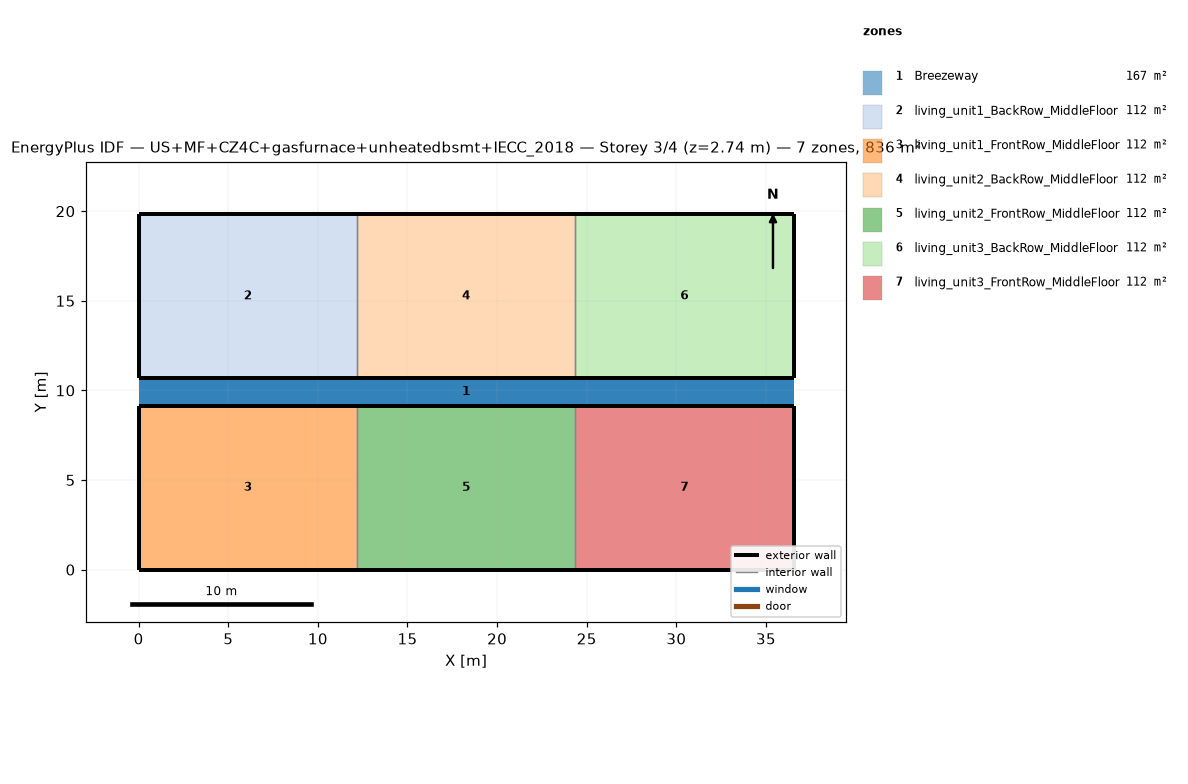
=== STOREY PLAN SPEC (per zone: floor XY polygon, exterior-wall plan segments, windows/doors) ===
zone 1: Breezeway  (167.0 m²)
  floor: (36.54, 9.16) (0.00, 9.16) (0.00, 10.68) (36.54, 10.68)
  floor: (36.54, 9.16) (0.00, 9.16) (0.00, 10.68) (36.54, 10.68)
  floor: (36.54, 9.16) (0.00, 9.16) (0.00, 10.68) (36.54, 10.68)
zone 2: living_unit1_BackRow_MiddleFloor  (111.5 m²)
  floor: (12.18, 10.68) (0.00, 10.68) (0.00, 19.84) (12.18, 19.84)
  exterior wall: (0.00, 10.68) – (12.18, 10.68)  [12.2 m]
  exterior wall: (12.18, 19.84) – (0.00, 19.84)  [12.2 m]
  exterior wall: (0.00, 19.84) – (0.00, 10.68)  [9.2 m]
  interior walls: 1
zone 3: living_unit1_FrontRow_MiddleFloor  (111.5 m²)
  floor: (12.18, 0.00) (0.00, 0.00) (0.00, 9.16) (12.18, 9.16)
  exterior wall: (0.00, 0.00) – (12.18, 0.00)  [12.2 m]
  exterior wall: (12.18, 9.16) – (0.00, 9.16)  [12.2 m]
  exterior wall: (0.00, 9.16) – (0.00, 0.00)  [9.2 m]
  interior walls: 1
zone 4: living_unit2_BackRow_MiddleFloor  (111.5 m²)
  floor: (24.36, 10.68) (12.18, 10.68) (12.18, 19.84) (24.36, 19.84)
  exterior wall: (12.18, 10.68) – (24.36, 10.68)  [12.2 m]
  exterior wall: (24.36, 19.84) – (12.18, 19.84)  [12.2 m]
  interior walls: 2
zone 5: living_unit2_FrontRow_MiddleFloor  (111.5 m²)
  floor: (24.36, 0.00) (12.18, 0.00) (12.18, 9.16) (24.36, 9.16)
  exterior wall: (12.18, 0.00) – (24.36, 0.00)  [12.2 m]
  exterior wall: (24.36, 9.16) – (12.18, 9.16)  [12.2 m]
  interior walls: 2
zone 6: living_unit3_BackRow_MiddleFloor  (111.5 m²)
  floor: (36.54, 10.68) (24.36, 10.68) (24.36, 19.84) (36.54, 19.84)
  exterior wall: (24.36, 10.68) – (36.54, 10.68)  [12.2 m]
  exterior wall: (36.54, 10.68) – (36.54, 19.84)  [9.2 m]
  exterior wall: (36.54, 19.84) – (24.36, 19.84)  [12.2 m]
  interior walls: 1
zone 7: living_unit3_FrontRow_MiddleFloor  (111.5 m²)
  floor: (36.54, 0.00) (24.36, 0.00) (24.36, 9.16) (36.54, 9.16)
  exterior wall: (24.36, 0.00) – (36.54, 0.00)  [12.2 m]
  exterior wall: (36.54, 0.00) – (36.54, 9.16)  [9.2 m]
  exterior wall: (36.54, 9.16) – (24.36, 9.16)  [12.2 m]
  interior walls: 1

=== DERIVED (storey summary) ===
Building: US+MF+CZ4C+gasfurnace+unheatedbsmt+IECC_2018
Storey: 3 of 4  (floor level z = 2.74 m)
Storey gross floor area: 836.2 m²
Zones on this storey: 7
  - Breezeway: floor 167.0 m²
  - living_unit1_BackRow_MiddleFloor: floor 111.5 m²; exterior wall 33.5 m (86.9 m²); WWR 0.0%
  - living_unit1_FrontRow_MiddleFloor: floor 111.5 m²; exterior wall 33.5 m (86.9 m²); WWR 0.0%
  - living_unit2_BackRow_MiddleFloor: floor 111.5 m²; exterior wall 24.4 m (63.1 m²); WWR 0.0%
  - living_unit2_FrontRow_MiddleFloor: floor 111.5 m²; exterior wall 24.4 m (63.1 m²); WWR 0.0%
  - living_unit3_BackRow_MiddleFloor: floor 111.5 m²; exterior wall 33.5 m (86.9 m²); WWR 0.0%
  - living_unit3_FrontRow_MiddleFloor: floor 111.5 m²; exterior wall 33.5 m (86.9 m²); WWR 0.0%
Zone adjacency (shared interzone walls):
  - living_unit1_BackRow_MiddleFloor ↔ living_unit2_BackRow_MiddleFloor
  - living_unit1_FrontRow_MiddleFloor ↔ living_unit2_FrontRow_MiddleFloor
  - living_unit2_BackRow_MiddleFloor ↔ living_unit3_BackRow_MiddleFloor
  - living_unit2_FrontRow_MiddleFloor ↔ living_unit3_FrontRow_MiddleFloor